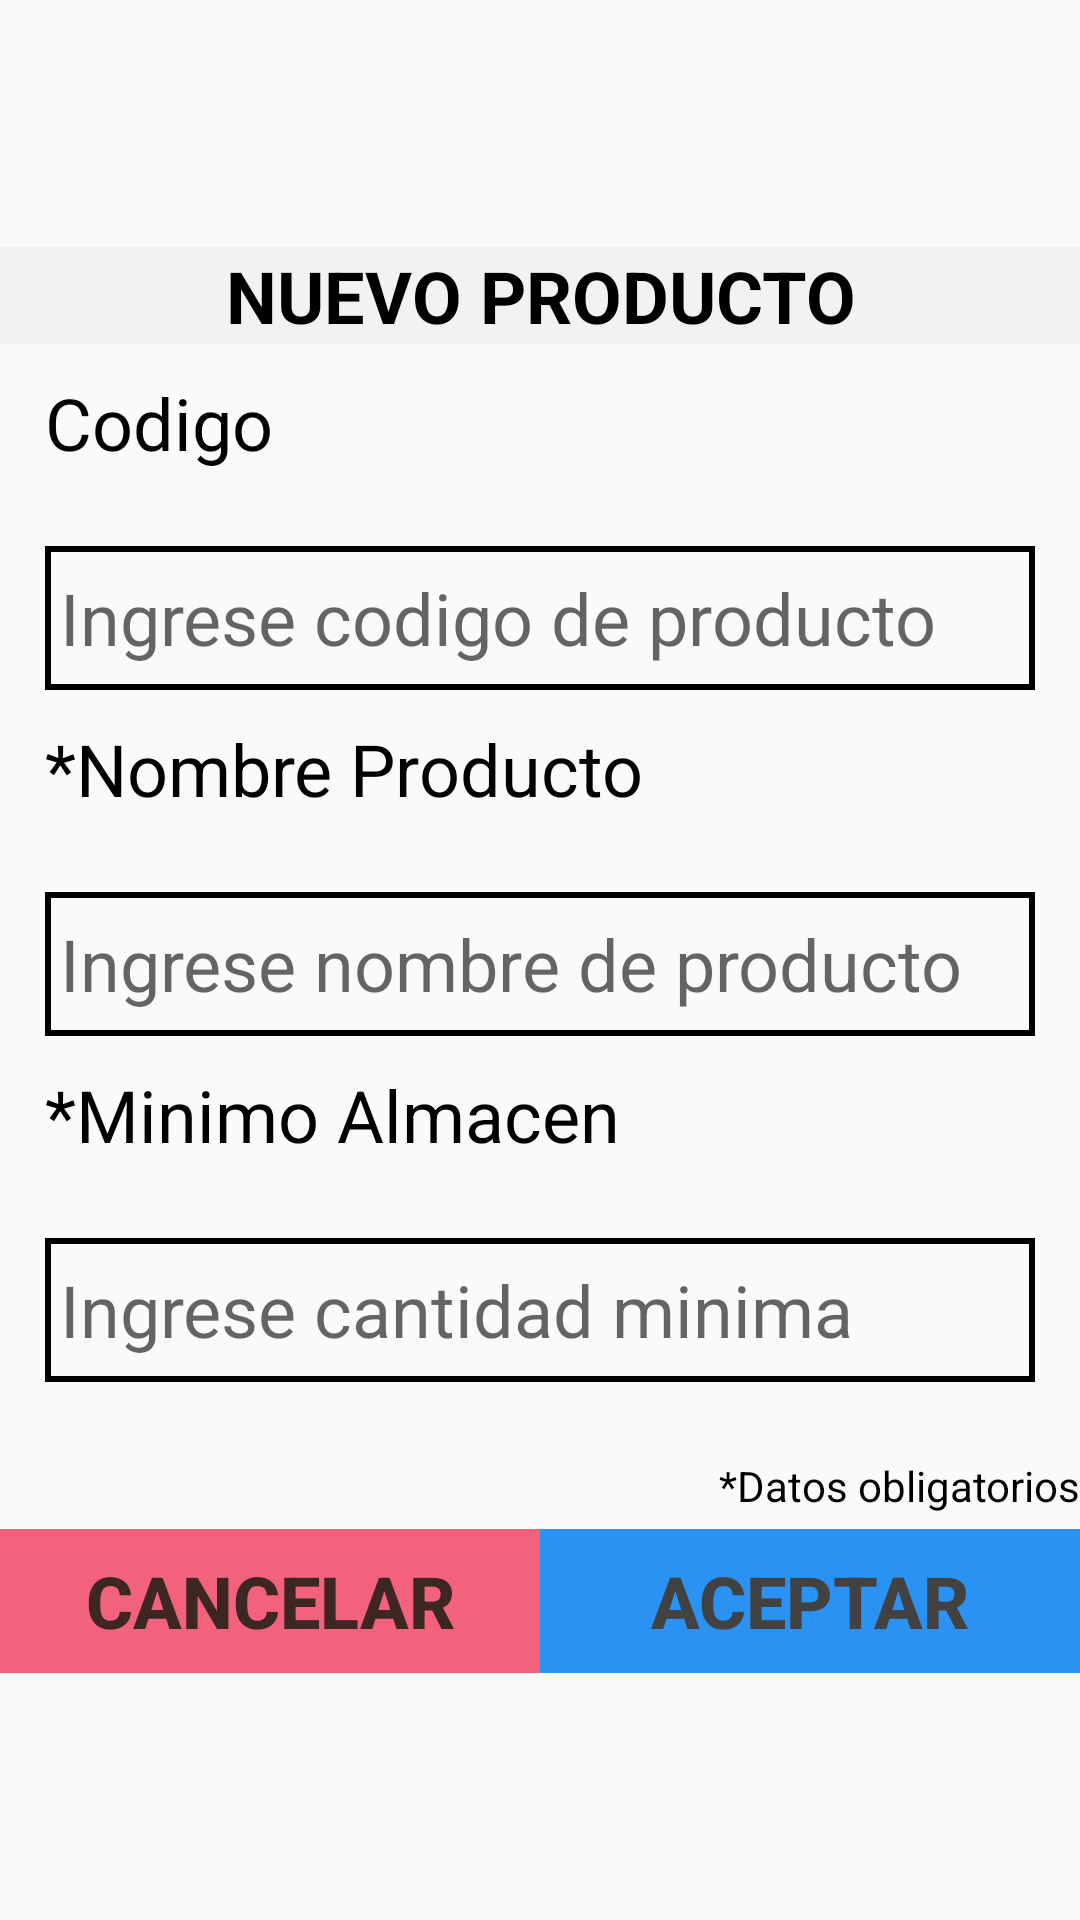

Write the Android layout XML for this screen, with the resource values it uses.
<!-- AndroidManifest.xml: application theme Theme.CremeriaLucy -->
<!-- res/layout/dialog_product_general.xml -->
<?xml version="1.0" encoding="utf-8"?>
<androidx.constraintlayout.widget.ConstraintLayout xmlns:android="http://schemas.android.com/apk/res/android"
    xmlns:app="http://schemas.android.com/apk/res-auto"
    android:layout_width="match_parent"
    android:layout_height="wrap_content">

    <LinearLayout
        android:layout_width="match_parent"
        android:layout_height="wrap_content"
        android:orientation="vertical"
        app:layout_constraintBottom_toBottomOf="parent"
        app:layout_constraintEnd_toEndOf="parent"
        app:layout_constraintStart_toStartOf="parent"
        app:layout_constraintTop_toTopOf="parent">

        <LinearLayout
            android:layout_width="match_parent"
            android:layout_height="wrap_content"
            android:orientation="vertical">

            <TextView
                android:id="@+id/lblTipoMovimiento"
                android:layout_width="match_parent"
                android:layout_height="wrap_content"
                android:background="@color/Secundario"
                android:text="NUEVO PRODUCTO"
                android:textAlignment="center"
                android:textColor="#000000"
                android:textSize="24sp"
                android:textStyle="bold" />
        </LinearLayout>

        <LinearLayout
            android:layout_width="match_parent"
            android:layout_height="wrap_content"
            android:layout_marginBottom="5dp"
            android:orientation="vertical">

            <ScrollView
                android:layout_width="match_parent"
                android:layout_height="match_parent">

                <LinearLayout
                    android:layout_width="match_parent"
                    android:layout_height="wrap_content"
                    android:orientation="vertical" >

                    <TextView
                        android:id="@+id/textView25"
                        android:layout_width="match_parent"
                        android:layout_height="wrap_content"
                        android:layout_marginLeft="15dp"
                        android:layout_marginTop="10dp"
                        android:layout_marginRight="15dp"
                        android:layout_marginBottom="25dp"
                        android:text="Codigo"
                        android:textColor="#000000"
                        android:textSize="24sp" />

                    <EditText
                        android:id="@+id/txtCodigoAProducto"
                        android:layout_width="match_parent"
                        android:layout_height="wrap_content"
                        android:layout_marginLeft="15dp"
                        android:layout_marginRight="15dp"
                        android:background="@drawable/border_edittext"
                        android:ems="10"
                        android:hint="Ingrese codigo de producto"
                        android:inputType="textPersonName"
                        android:minHeight="48dp"
                        android:textSize="24sp" />

                    <TextView
                        android:id="@+id/textView14"
                        android:layout_width="match_parent"
                        android:layout_height="wrap_content"
                        android:layout_marginLeft="15dp"
                        android:layout_marginTop="10dp"
                        android:layout_marginRight="15dp"
                        android:layout_marginBottom="25dp"
                        android:text="*Nombre Producto"
                        android:textColor="#000000"
                        android:textSize="24sp" />

                    <EditText
                        android:id="@+id/txtNombreAProducto"
                        android:layout_width="match_parent"
                        android:layout_height="wrap_content"
                        android:layout_marginLeft="15dp"
                        android:layout_marginRight="15dp"
                        android:background="@drawable/border_edittext"
                        android:ems="10"
                        android:hint="Ingrese nombre de producto"
                        android:inputType="textPersonName"
                        android:minHeight="48dp"
                        android:textSize="24sp" />

                    <TextView
                        android:id="@+id/textView18"
                        android:layout_width="match_parent"
                        android:layout_height="wrap_content"
                        android:layout_marginLeft="15dp"
                        android:layout_marginTop="10dp"
                        android:layout_marginRight="15dp"
                        android:layout_marginBottom="25dp"
                        android:text="*Minimo Almacen"
                        android:textColor="#000000"
                        android:textSize="24sp" />

                    <EditText
                        android:id="@+id/txtPiezasAProducto"
                        android:layout_width="match_parent"
                        android:layout_height="wrap_content"
                        android:layout_marginLeft="15dp"
                        android:layout_marginBottom="25dp"
                        android:layout_marginRight="15dp"
                        android:background="@drawable/border_edittext"
                        android:ems="10"
                        android:hint="Ingrese cantidad minima"
                        android:inputType="textPersonName"
                        android:minHeight="48dp"
                        android:textSize="24sp" />

                </LinearLayout>
            </ScrollView>

            <TextView
                android:id="@+id/textView26"
                android:layout_width="match_parent"
                android:layout_height="wrap_content"
                android:textColor="#000"
                android:gravity="right"
                android:text="*Datos obligatorios" />

        </LinearLayout>

        <LinearLayout
            android:layout_width="match_parent"
            android:layout_height="wrap_content"
            android:layout_gravity="bottom"
            android:orientation="vertical">

            <LinearLayout
                android:id="@+id/llInfoAlmacen"
                android:layout_width="match_parent"
                android:layout_height="match_parent"
                android:orientation="horizontal">

                <Button
                    android:id="@+id/btnCancelarAProductoG"
                    android:layout_width="match_parent"
                    android:layout_height="wrap_content"
                    android:layout_weight="1"
                    android:background="@color/Boton_Cancelar"
                    android:text="CANCELAR"
                    android:textColor="#3E2723"
                    android:textSize="24sp"
                    android:textStyle="bold" />

                <Button
                    android:id="@+id/btnAceptarAProductoG"
                    android:layout_width="match_parent"
                    android:layout_height="wrap_content"
                    android:layout_weight="1"
                    android:background="@color/Listas"
                    android:backgroundTintMode="add"
                    android:text="ACEPTAR"
                    android:textColor="#424242"
                    android:textSize="24sp"
                    android:textStyle="bold" />
            </LinearLayout>

        </LinearLayout>

    </LinearLayout>
</androidx.constraintlayout.widget.ConstraintLayout>
<!-- resources referenced by this layout -->
<resources>
  <color name="Boton_Cancelar">#f3627d</color>
  <color name="Listas">#2a92f2</color>
  <color name="Secundario">#f2f2f2</color>
  <!-- drawable border_edittext (drawable) -->
  <?xml version="1.0" encoding="utf-8"?>
  <shape xmlns:android="http://schemas.android.com/apk/res/android" android:shape="rectangle" >
  
      <padding android:top="5dp"
          android:bottom="5dp"
          android:left="5dp"
          android:right="5dp"/>
      <stroke android:width="2dp" android:color="#000"/>
  </shape>
  <style name="Theme.CremeriaLucy" parent="Theme.AppCompat.Light.NoActionBar">&gt;
          
          <item name="colorPrimary">@color/Principal</item>
          <item name="colorPrimaryVariant">@color/Listas</item>
          <item name="colorOnPrimary">@color/Secundario</item>
          
          <item name="colorSecondary">@color/Principal</item>
          <item name="colorSecondaryVariant">@color/Listas</item>
          <item name="colorOnSecondary">@color/Secundario</item>
          
          <item name="android:statusBarColor" tools:targetApi="l">?attr/colorPrimaryVariant</item>
          
      </style>
  <color name="Principal">#3e79ef</color>
</resources>
